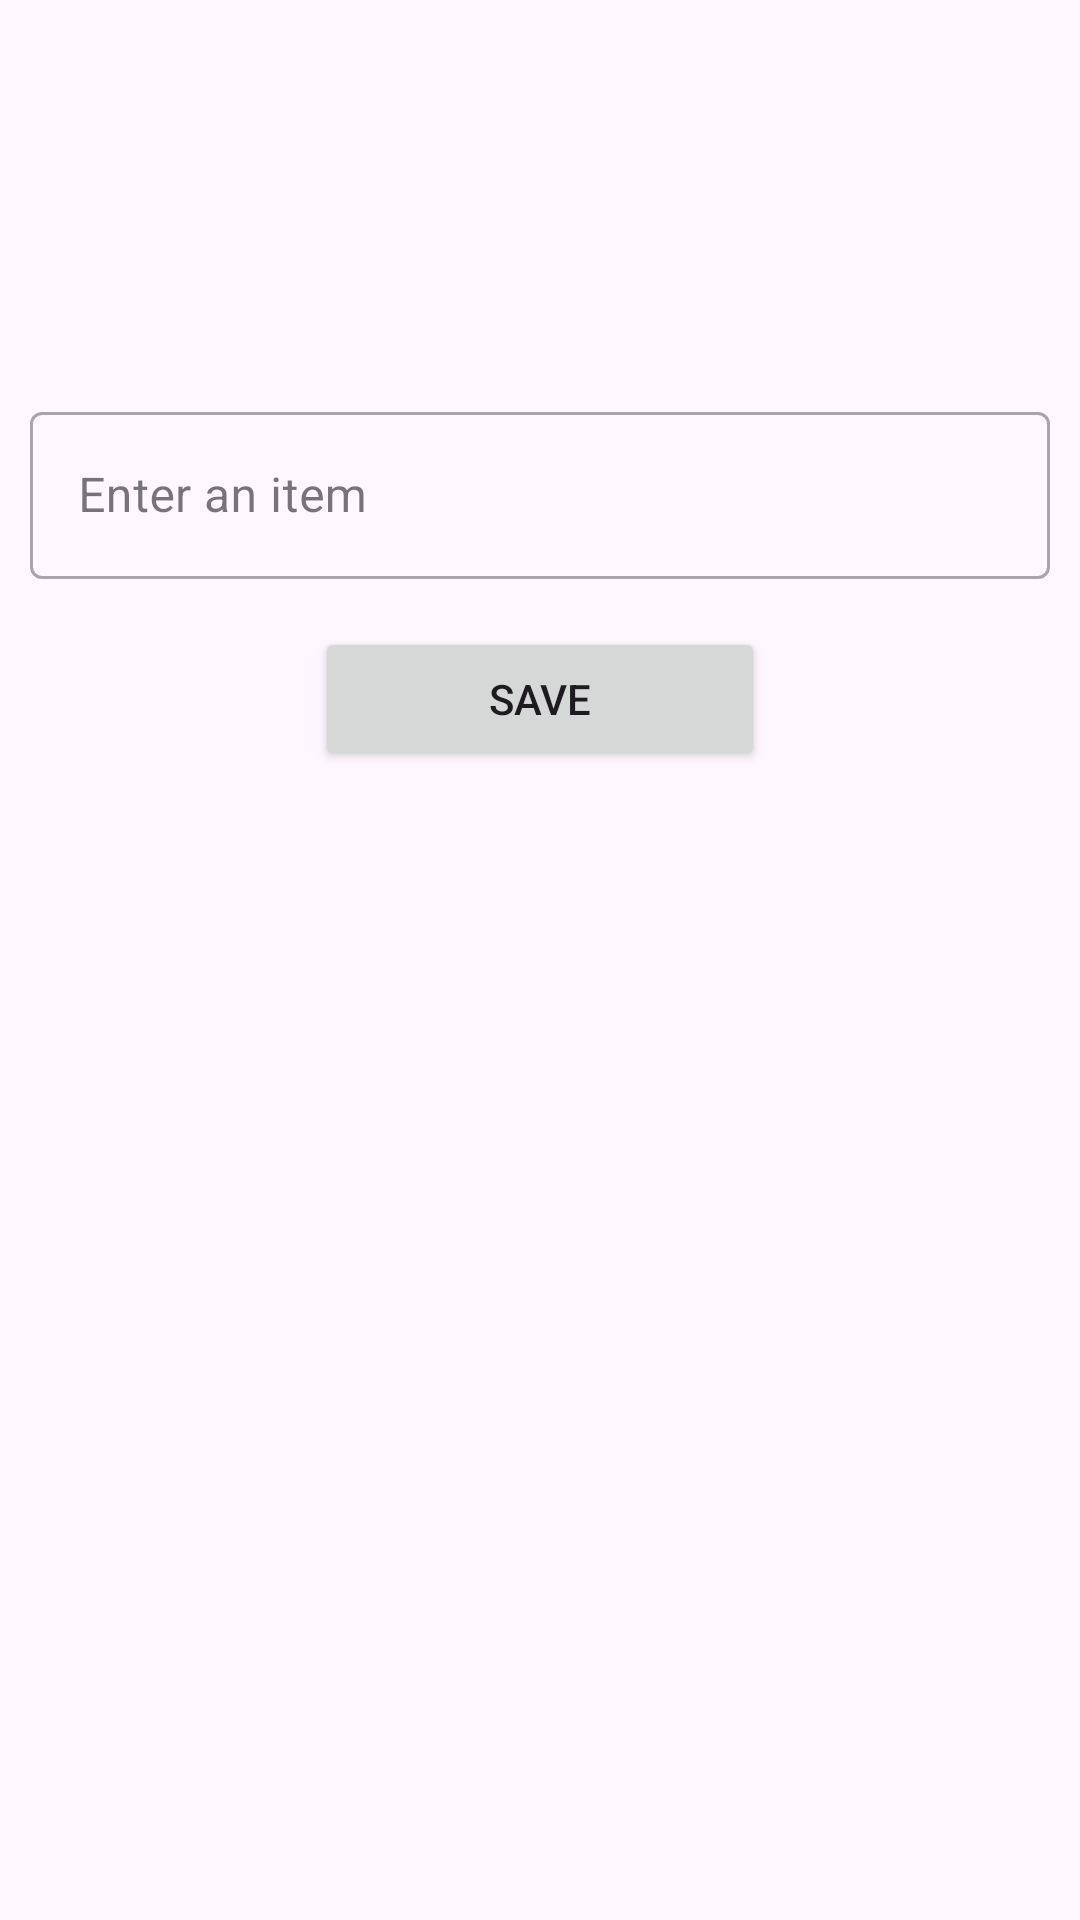

Reconstruct the res/layout file that produces this screen, plus the resources it refers to.
<!-- AndroidManifest.xml: application theme Theme.ScopicTask -->
<!-- res/layout/fragment_list_item_add.xml -->
<?xml version="1.0" encoding="utf-8"?>
<androidx.constraintlayout.widget.ConstraintLayout xmlns:android="http://schemas.android.com/apk/res/android"
    xmlns:app="http://schemas.android.com/apk/res-auto"
    xmlns:tools="http://schemas.android.com/tools"
    android:layout_width="match_parent"
    android:layout_height="match_parent"
    tools:context=".ui.home.ListItemAddFragment">

    <androidx.appcompat.widget.Toolbar
        android:id="@+id/listItemAddFragmentToolbar"
        android:layout_width="0dp"
        android:layout_height="100dp"
        app:layout_constraintStart_toStartOf="parent"
        app:layout_constraintTop_toTopOf="parent"
        app:layout_constraintEnd_toEndOf="parent"
        app:titleTextAppearance="@style/Title" />

    <com.google.android.material.textfield.TextInputLayout
        android:id="@+id/txt_item"
        style="@style/Widget.MaterialComponents.TextInputLayout.OutlinedBox"
        android:layout_width="0dp"
        android:layout_height="wrap_content"
        android:layout_marginStart="10dp"
        android:layout_marginTop="32dp"
        android:layout_marginEnd="10dp"
        android:hint="@string/enter_an_item"
        app:layout_constraintEnd_toEndOf="parent"
        app:layout_constraintStart_toStartOf="parent"
        app:layout_constraintTop_toBottomOf="@id/listItemAddFragmentToolbar">

        <com.google.android.material.textfield.TextInputEditText
            android:id="@+id/txtEnterItem"
            android:layout_width="match_parent"
            android:layout_height="match_parent"
            android:inputType="textAutoComplete|textCapWords"
            android:singleLine="true" />
    </com.google.android.material.textfield.TextInputLayout>

    <Button
        android:id="@+id/btnSaveItem"
        android:layout_width="150dp"
        android:layout_height="wrap_content"
        android:layout_marginTop="16dp"
        android:text="@string/save"
        app:layout_constraintEnd_toEndOf="parent"
        app:layout_constraintStart_toStartOf="parent"
        app:layout_constraintTop_toBottomOf="@+id/txt_item" />

</androidx.constraintlayout.widget.ConstraintLayout>
<!-- resources referenced by this layout -->
<resources>
  <string name="enter_an_item">Enter an item</string>
  <string name="save">Save</string>
  <style name="Title" parent="TextAppearance.Widget.AppCompat.Toolbar.Title">
          <item name="android:textStyle">normal</item>
          <item name="android:textSize">24sp</item>
          <item name="android:gravity">center_horizontal</item>
      </style>
  <style name="Theme.ScopicTask" parent="Base.Theme.ScopicTask" />
  <style name="Base.Theme.ScopicTask" parent="Theme.Material3.DayNight.NoActionBar">
          
          <item name="colorPrimary">@color/purple_500</item>
          <item name="android:itemBackground">@color/purple_500</item>
          <item name="colorContainer">@color/purple_500</item>
          <item name="colorAccent">@color/teal_700</item>
      </style>
  <color name="purple_500">#FF5267</color>
  <color name="teal_700">#00DD53</color>
</resources>
